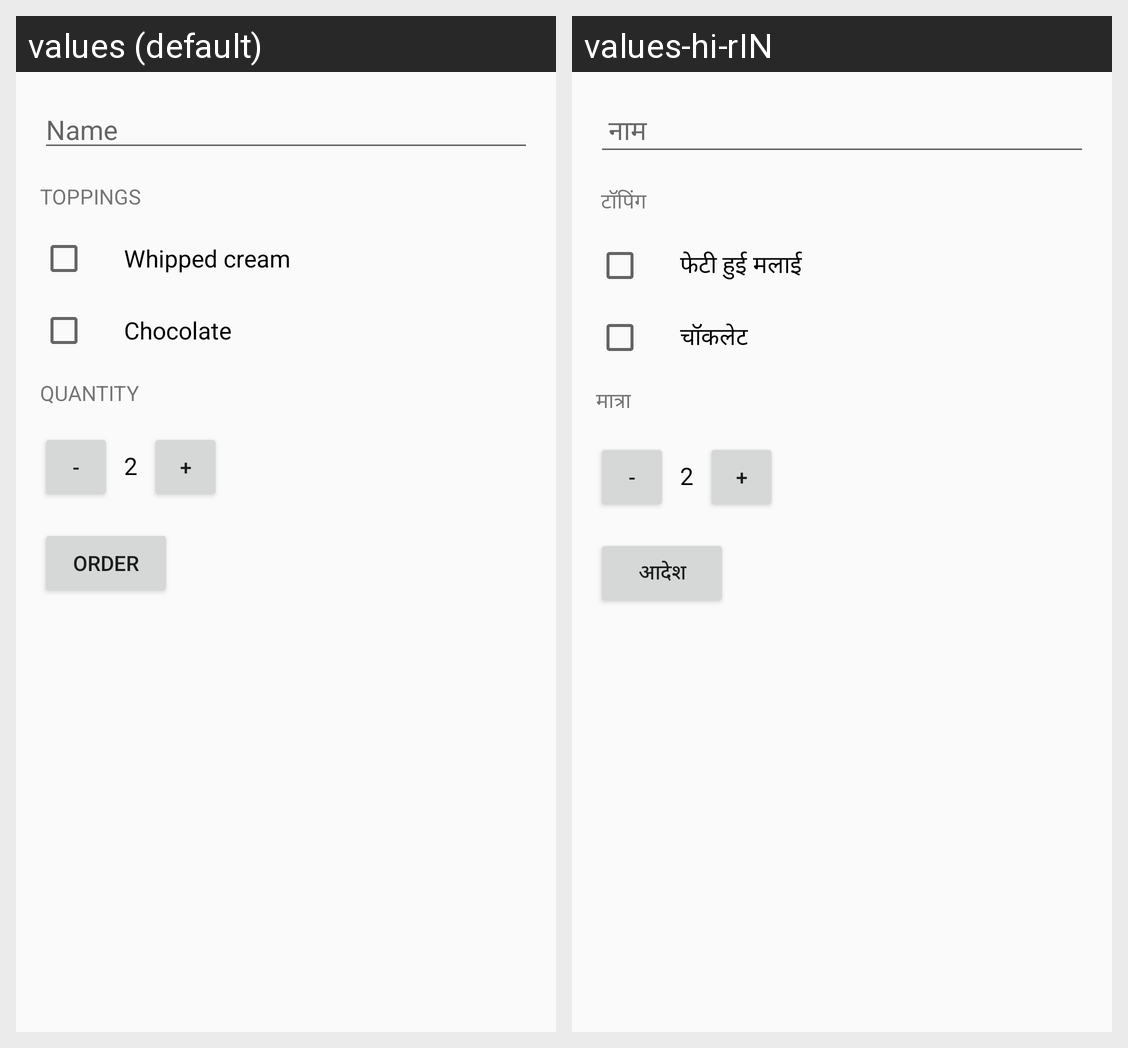

This grid shows one Android layout under two languages. Give, for every string resource on the screen, its name, the default text and each shown locale's text.
Android screen res/layout/activity_main.xml rendered under 2 locales, left to right: values (default), values-hi-rIN. Device: Nexus 5 (rendered at 1080×1920; each locale shown at half size, 540×960, under a caption strip naming it); theme Theme.Java.
Strings drawn on this screen, with the default value and each locale's value (text and hints the layout hard-codes, and strings that could not be matched under every locale, appear in the picture but are not listed):

name_field
  values: Name
  values-hi-rIN:  नाम

topping
  values: Toppings
  values-hi-rIN:  टॉपिंग

whipped_cream
  values: Whipped cream
  values-hi-rIN: फेटी हुई मलाई

chocolate
  values: Chocolate
  values-hi-rIN: चॉकलेट

quantity
  values: Quantity
  values-hi-rIN: मात्रा

order
  values: Order
  values-hi-rIN: आदेश
